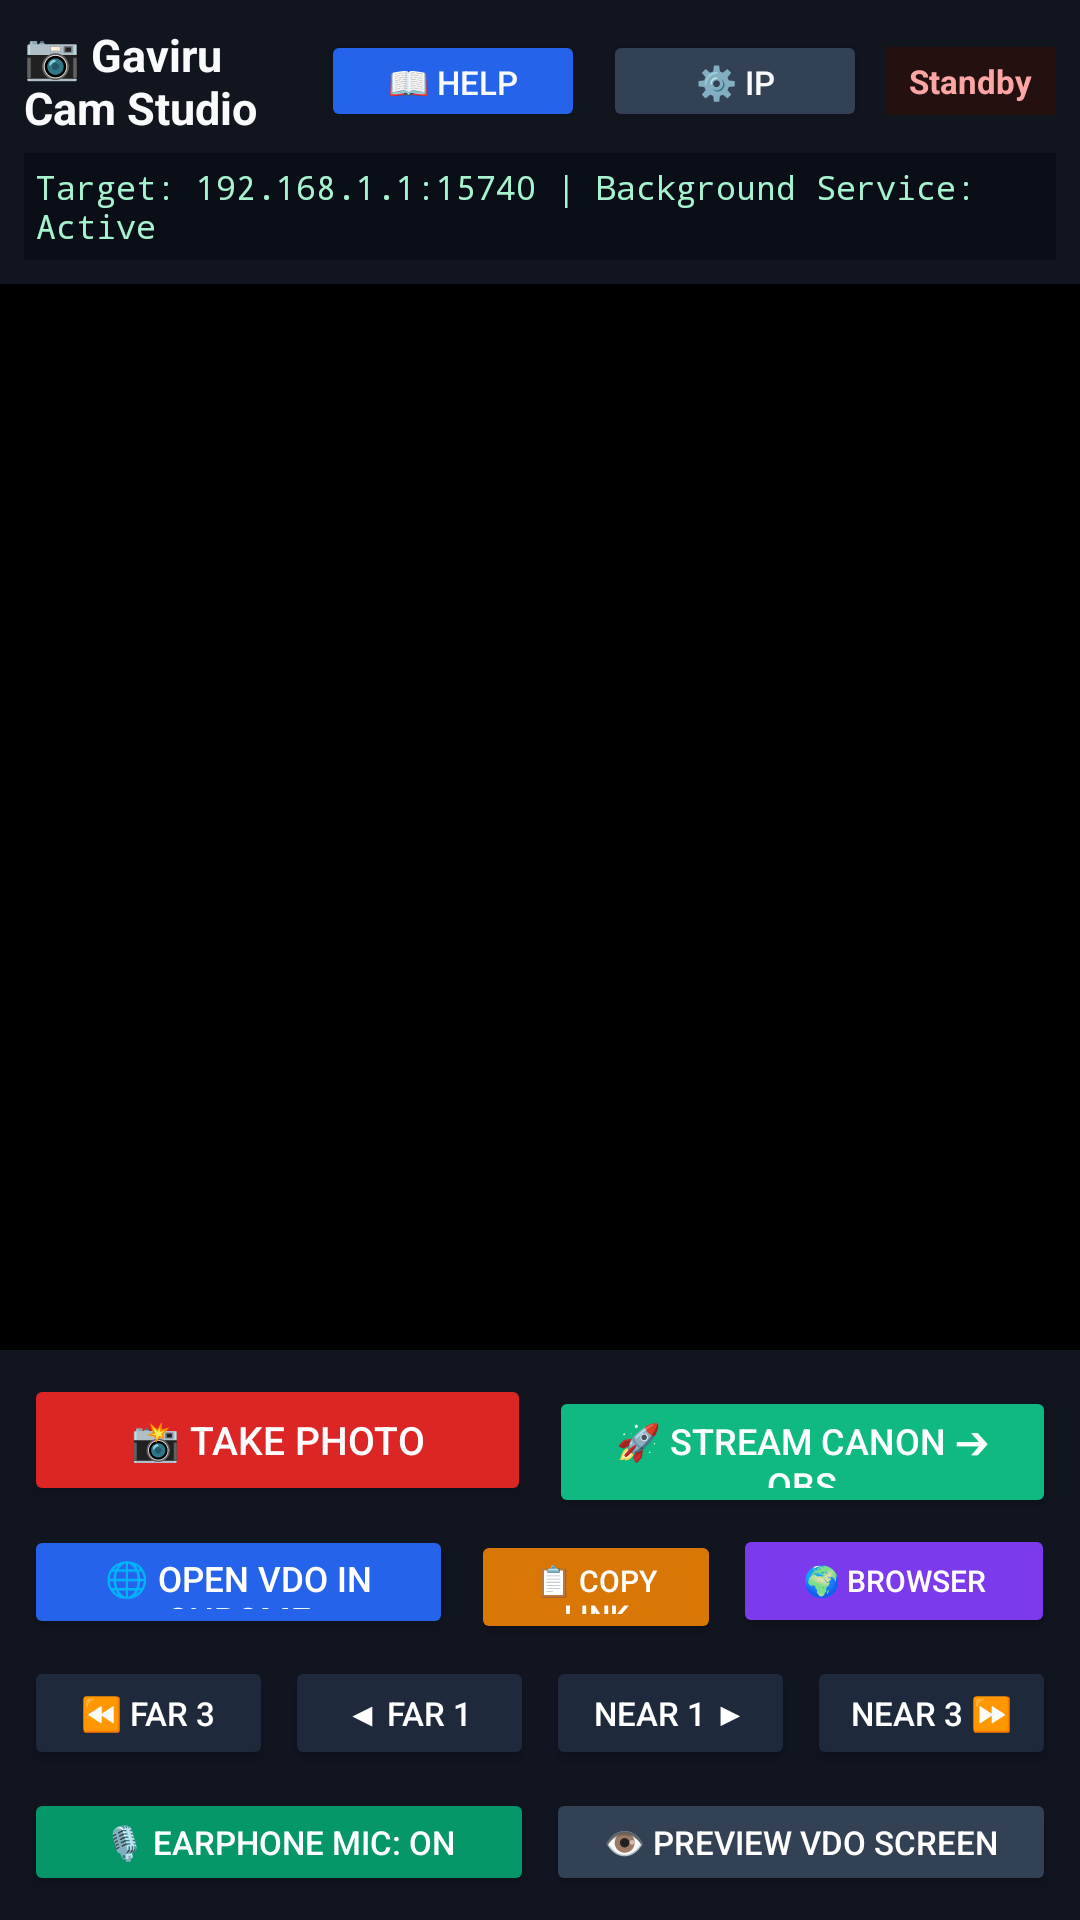

Here is an Android app screen rendered from its layout file. Give the layout XML and the strings, colors and styles it references.
<!-- AndroidManifest.xml: application theme Theme.GaviruCamStudio -->
<!-- res/layout/activity_main.xml -->
<?xml version="1.0" encoding="utf-8"?>
<RelativeLayout xmlns:android="http://schemas.android.com/apk/res/android"
    android:layout_width="match_parent"
    android:layout_height="match_parent"
    android:background="#080A0F">

    
    <LinearLayout
        android:id="@+id/topBar"
        android:layout_width="match_parent"
        android:layout_height="wrap_content"
        android:orientation="vertical"
        android:background="#11151E"
        android:padding="8dp">

        <LinearLayout
            android:layout_width="match_parent"
            android:layout_height="wrap_content"
            android:orientation="horizontal"
            android:gravity="center_vertical">

            <TextView
                android:layout_width="0dp"
                android:layout_height="wrap_content"
                android:layout_weight="1"
                android:text="📷 Gaviru Cam Studio"
                android:textColor="#F8FAFC"
                android:textSize="15sp"
                android:textStyle="bold" />

            <Button
                android:id="@+id/btnGuide"
                android:layout_width="wrap_content"
                android:layout_height="34dp"
                android:text="📖 Help"
                android:textSize="11sp"
                android:textColor="#F8FAFC"
                android:backgroundTint="#2563EB"
                android:layout_marginEnd="6dp" />

            <Button
                android:id="@+id/btnSettings"
                android:layout_width="wrap_content"
                android:layout_height="34dp"
                android:text="⚙️ IP"
                android:textSize="11sp"
                android:textColor="#F8FAFC"
                android:backgroundTint="#334155"
                android:layout_marginEnd="6dp" />

            <TextView
                android:id="@+id/txtStatusBadge"
                android:layout_width="wrap_content"
                android:layout_height="wrap_content"
                android:background="#251010"
                android:textColor="#FCA5A5"
                android:text="Standby"
                android:textSize="11sp"
                android:textStyle="bold"
                android:paddingLeft="8dp"
                android:paddingRight="8dp"
                android:paddingTop="4dp"
                android:paddingBottom="4dp" />

        </LinearLayout>

        <TextView
            android:id="@+id/txtDiagInfo"
            android:layout_width="match_parent"
            android:layout_height="wrap_content"
            android:text="Target: 192.168.1.1:15740 | Background Service: Active"
            android:textColor="#A7F3D0"
            android:textSize="11sp"
            android:fontFamily="monospace"
            android:maxLines="2"
            android:ellipsize="start"
            android:background="#0A0E17"
            android:padding="4dp"
            android:layout_marginTop="5dp" />

    </LinearLayout>

    
    <FrameLayout
        android:id="@+id/viewportFrame"
        android:layout_width="match_parent"
        android:layout_height="match_parent"
        android:layout_below="@id/topBar"
        android:layout_above="@+id/bottomControls"
        android:background="#000000">

        
        <WebView
            android:id="@+id/vdoWebView"
            android:layout_width="match_parent"
            android:layout_height="match_parent"
            android:visibility="visible" />

        
        <ImageView
            android:id="@+id/imgLiveView"
            android:layout_width="match_parent"
            android:layout_height="match_parent"
            android:scaleType="fitCenter"
            android:background="#000000"
            android:visibility="visible" />

        
        <View
            android:id="@+id/focusBox"
            android:layout_width="60dp"
            android:layout_height="60dp"
            android:background="@drawable/focus_rect"
            android:visibility="gone" />

        
        <LinearLayout
            android:id="@+id/waitingOverlay"
            android:layout_width="wrap_content"
            android:layout_height="wrap_content"
            android:layout_gravity="center"
            android:orientation="vertical"
            android:gravity="center"
            android:visibility="gone">

            <ProgressBar
                android:layout_width="38dp"
                android:layout_height="38dp"
                android:indeterminate="true" />

            <TextView
                android:id="@+id/txtWaitingMessage"
                android:layout_width="wrap_content"
                android:layout_height="wrap_content"
                android:text="📷 Canon කැමරාවට connect වෙමින් පවතී...\n\nකැමරාවේ Wi-Fi Menu එකෙන් 'Remote control (EOS Utility)' 💻 තෝරන්න.\nCamera Mode Dial එක M / P මත තබන්න."
                android:textColor="#CBD5E1"
                android:textSize="13sp"
                android:gravity="center"
                android:layout_marginTop="12dp"
                android:paddingStart="16dp"
                android:paddingEnd="16dp" />

        </LinearLayout>

    </FrameLayout>

    
    <LinearLayout
        android:id="@+id/bottomControls"
        android:layout_width="match_parent"
        android:layout_height="wrap_content"
        android:layout_alignParentBottom="true"
        android:orientation="vertical"
        android:background="#111520"
        android:padding="8dp">

        
        <LinearLayout
            android:layout_width="match_parent"
            android:layout_height="wrap_content"
            android:orientation="horizontal"
            android:layout_marginBottom="6dp">

            <Button
                android:id="@+id/btnShutter"
                android:layout_width="0dp"
                android:layout_height="44dp"
                android:layout_weight="1"
                android:text="📸 Take Photo"
                android:textSize="13sp"
                android:textColor="#FFFFFF"
                android:backgroundTint="#DC2626"
                android:layout_marginEnd="6dp" />

            <Button
                android:id="@+id/btnStreamObs"
                android:layout_width="0dp"
                android:layout_height="44dp"
                android:layout_weight="1"
                android:text="🚀 Stream Canon ➔ OBS"
                android:textSize="12sp"
                android:textColor="#FFFFFF"
                android:backgroundTint="#10B981" />

        </LinearLayout>

        
        <LinearLayout
            android:layout_width="match_parent"
            android:layout_height="wrap_content"
            android:orientation="horizontal"
            android:layout_marginBottom="6dp">

            <Button
                android:id="@+id/btnOpenChrome"
                android:layout_width="0dp"
                android:layout_height="38dp"
                android:layout_weight="1.2"
                android:text="🌐 Open VDO in Chrome"
                android:textSize="11.5sp"
                android:textColor="#FFFFFF"
                android:backgroundTint="#2563EB"
                android:layout_marginEnd="6dp" />

            <Button
                android:id="@+id/btnCopyCanonObsLink"
                android:layout_width="0dp"
                android:layout_height="38dp"
                android:layout_weight="0.7"
                android:text="📋 Copy Link"
                android:textSize="10sp"
                android:textColor="#FFFFFF"
                android:backgroundTint="#D97706"
                android:layout_marginEnd="4dp" />

            <Button
                android:id="@+id/btnOpenBrowser"
                android:layout_width="0dp"
                android:layout_height="38dp"
                android:layout_weight="0.9"
                android:text="🌍 Browser"
                android:textSize="10sp"
                android:textColor="#FFFFFF"
                android:backgroundTint="#7C3AED" />

        </LinearLayout>

        
        <LinearLayout
            android:layout_width="match_parent"
            android:layout_height="wrap_content"
            android:orientation="horizontal"
            android:layout_marginBottom="6dp">

            <Button
                android:id="@+id/btnFar3"
                android:layout_width="0dp"
                android:layout_height="38dp"
                android:layout_weight="1"
                android:text="⏪ Far 3"
                android:textSize="11sp"
                android:textColor="#FFFFFF"
                android:backgroundTint="#1E293B"
                android:layout_marginEnd="4dp" />

            <Button
                android:id="@+id/btnFar1"
                android:layout_width="0dp"
                android:layout_height="38dp"
                android:layout_weight="1"
                android:text="◀ Far 1"
                android:textSize="11sp"
                android:textColor="#FFFFFF"
                android:backgroundTint="#1E293B"
                android:layout_marginEnd="4dp" />

            <Button
                android:id="@+id/btnNear1"
                android:layout_width="0dp"
                android:layout_height="38dp"
                android:layout_weight="1"
                android:text="Near 1 ▶"
                android:textSize="11sp"
                android:textColor="#FFFFFF"
                android:backgroundTint="#1E293B"
                android:layout_marginEnd="4dp" />

            <Button
                android:id="@+id/btnNear3"
                android:layout_width="0dp"
                android:layout_height="38dp"
                android:layout_weight="1"
                android:text="Near 3 ⏩"
                android:textSize="11sp"
                android:textColor="#FFFFFF"
                android:backgroundTint="#1E293B" />

        </LinearLayout>

        
        <LinearLayout
            android:layout_width="match_parent"
            android:layout_height="wrap_content"
            android:orientation="horizontal">

            <Button
                android:id="@+id/btnAudioToggle"
                android:layout_width="0dp"
                android:layout_height="36dp"
                android:layout_weight="1"
                android:text="🎙️ Earphone Mic: ON"
                android:textSize="11sp"
                android:textColor="#FFFFFF"
                android:backgroundTint="#059669"
                android:layout_marginEnd="4dp" />

            <Button
                android:id="@+id/btnToggleVdoView"
                android:layout_width="0dp"
                android:layout_height="36dp"
                android:layout_weight="1"
                android:text="👁️ Preview VDO Screen"
                android:textSize="11sp"
                android:textColor="#FFFFFF"
                android:backgroundTint="#334155" />

        </LinearLayout>

    </LinearLayout>

</RelativeLayout>
<!-- resources referenced by this layout -->
<resources>
  <!-- drawable focus_rect (drawable) -->
  <?xml version="1.0" encoding="utf-8"?>
  <shape xmlns:android="http://schemas.android.com/apk/res/android"
      android:shape="rectangle">
      <stroke android:width="2dp" android:color="#10B981" />
      <solid android:color="#00000000" />
      <corners android:radius="6dp" />
  </shape>
  <style name="Theme.GaviruCamStudio" parent="Theme.MaterialComponents.DayNight.NoActionBar">
          <item name="colorPrimary">@color/primary</item>
          <item name="colorPrimaryVariant">@color/primary_dark</item>
          <item name="colorOnPrimary">@color/text_white</item>
          <item name="colorSecondary">@color/accent</item>
          <item name="android:statusBarColor">@color/bg_dark</item>
          <item name="android:navigationBarColor">@color/bg_dark</item>
      </style>
  <color name="primary">#EF4444</color>
  <color name="primary_dark">#B91C1C</color>
  <color name="text_white">#F8FAFC</color>
  <color name="accent">#F59E0B</color>
  <color name="bg_dark">#080A0F</color>
</resources>
